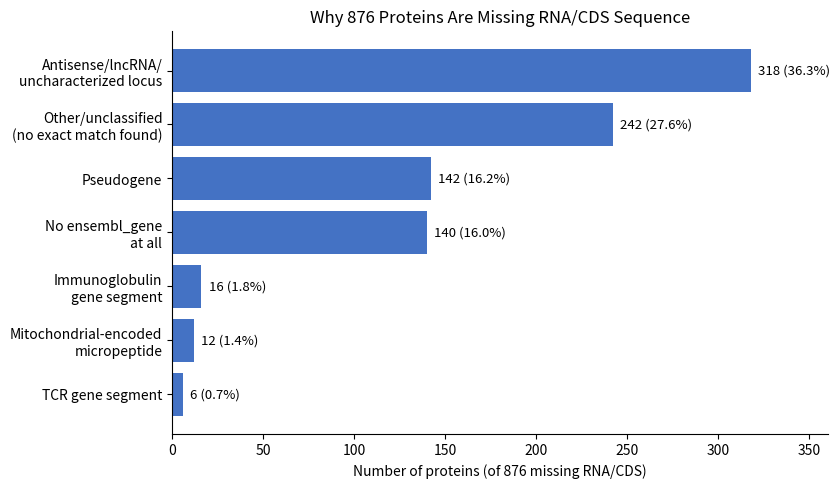

Generate this figure with matplotlib: (Note: this script raises an exception after producing the figure.)
import matplotlib.pyplot as plt

categories = [
    "Antisense/lncRNA/\nuncharacterized locus",
    "Other/unclassified\n(no exact match found)",
    "Pseudogene",
    "No ensembl_gene\nat all",
    "Immunoglobulin\ngene segment",
    "Mitochondrial-encoded\nmicropeptide",
    "TCR gene segment",
]
counts = [318, 242, 142, 140, 16, 12, 6]

categories = categories[::-1]
counts = counts[::-1]

fig, ax = plt.subplots(figsize=(8.5, 5), dpi=150)
bars = ax.barh(categories, counts, color="#4472C4")

ax.set_xlabel("Number of proteins (of 876 missing RNA/CDS)")
ax.set_title("Why 876 Proteins Are Missing RNA/CDS Sequence")

for bar, val in zip(bars, counts):
    pct = 100 * val / 876
    ax.text(bar.get_width() + 4, bar.get_y() + bar.get_height() / 2,
             f"{val} ({pct:.1f}%)", va="center", fontsize=9.5)

ax.set_xlim(0, 360)
ax.spines["top"].set_visible(False)
ax.spines["right"].set_visible(False)
plt.tight_layout()
plt.savefig("/u/home/d/ddcohn/_claude_missing_cds_chart.png")
print("saved")
